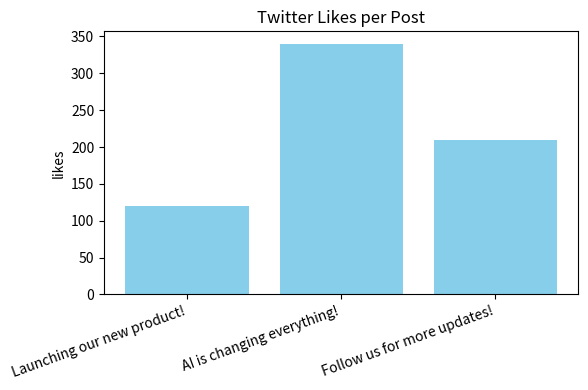
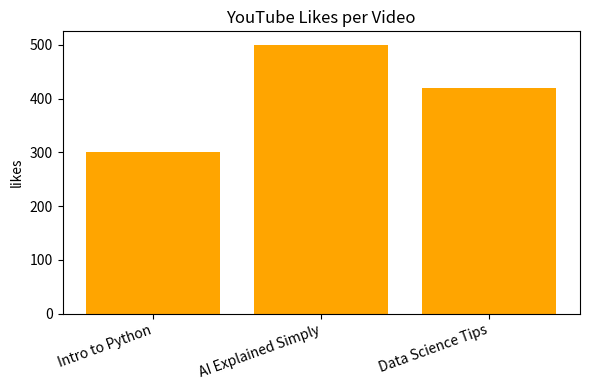

Generate these figures, in order, with matplotlib:
 # social_media_analytics_simple.py

import pandas as pd
import matplotlib.pyplot as plt

# ---------------- Step 1: Create mock data ----------------
twitter_data = {
    "post": [
        "Launching our new product!",
        "AI is changing everything!",
        "Follow us for more updates!"
    ],
    "likes": [120, 340, 210],
    "retweets": [45, 90, 70],
    "replies": [12, 20, 10],
    "date": pd.date_range("2025-10-01", periods=3)
}

youtube_data = {
    "video": [
        "Intro to Python",
        "AI Explained Simply",
        "Data Science Tips"
    ],
    "views": [1500, 2300, 1800],
    "likes": [300, 500, 420],
    "comments": [25, 50, 35],
    "date": pd.date_range("2025-09-01", periods=3)
}

twitter_df = pd.DataFrame(twitter_data)
youtube_df = pd.DataFrame(youtube_data)

# ---------------- Step 2: Analyze data ----------------
def analyze_data(df, platform_name):
    print(f"\n===== {platform_name} Stats =====")
    print(df.describe())

    # Find top post/video
    top_post = df.loc[df['likes'].idxmax()]
    print(f"\n🔥 Top {platform_name} post/video:")
    print(top_post)

    # Average likes
    avg_likes = df['likes'].mean()
    print(f"⭐ Average likes on {platform_name}: {avg_likes:.2f}")

# ---------------- Step 3: Visualize data ----------------
def plot_data(df, x, y, title, color):
    plt.figure(figsize=(6,4))
    plt.bar(df[x], df[y], color=color)
    plt.title(title)
    plt.xticks(rotation=20, ha='right')
    plt.ylabel(y)
    plt.tight_layout()
    plt.show()

# ---------------- Step 4: Run everything ----------------
if __name__ == "__main__":
    print("🚀 Social Media Analytics Tool\n")

    analyze_data(twitter_df, "Twitter")
    analyze_data(youtube_df, "YouTube")

    # Visualizations
    plot_data(twitter_df, "post", "likes", "Twitter Likes per Post", "skyblue")
    plot_data(youtube_df, "video", "likes", "YouTube Likes per Video", "orange")

    print("\n✅ Done! Insights and charts displayed.")
